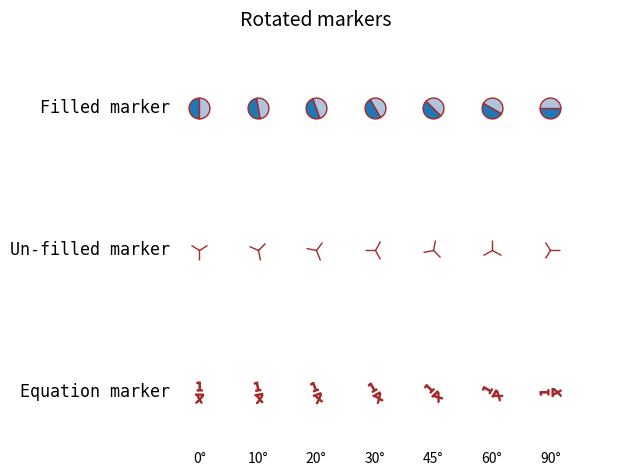

Write the Python code that produced this figure.
import matplotlib.pyplot as plt
from matplotlib.transforms import Affine2D
from matplotlib.markers import MarkerStyle

text_style = dict(horizontalalignment='right', verticalalignment='center',
                  fontsize=12, fontfamily='monospace')

filled_marker_style = dict(marker='o', linestyle=':', markersize=15,
                           color='darkgrey',
                           markerfacecolor='tab:blue',
                           markerfacecoloralt='lightsteelblue',
                           markeredgecolor='brown')

def format_axes(ax):
    ax.margins(0.2)
    ax.set_axis_off()
    ax.invert_yaxis()


common_style = {k: v for k, v in filled_marker_style.items() if k != 'marker'}
angles = [0, 10, 20, 30, 45, 60, 90]

fig, ax = plt.subplots()
fig.suptitle('Rotated markers', fontsize=14)

ax.text(-0.5, 0, 'Filled marker', **text_style)
for x, theta in enumerate(angles):
    t = Affine2D().rotate_deg(theta)
    ax.plot(x, 0, marker=MarkerStyle('o', 'left', t), **common_style)

ax.text(-0.5, 1, 'Un-filled marker', **text_style)
for x, theta in enumerate(angles):
    t = Affine2D().rotate_deg(theta)
    ax.plot(x, 1, marker=MarkerStyle('1', 'left', t), **common_style)

ax.text(-0.5, 2, 'Equation marker', **text_style)
for x, theta in enumerate(angles):
    t = Affine2D().rotate_deg(theta)
    eq = r'$\frac{1}{x}$'
    ax.plot(x, 2, marker=MarkerStyle(eq, 'left', t), **common_style)

for x, theta in enumerate(angles):
    ax.text(x, 2.5, f"{theta}°", horizontalalignment="center")
format_axes(ax)

fig.tight_layout()
plt.show()
